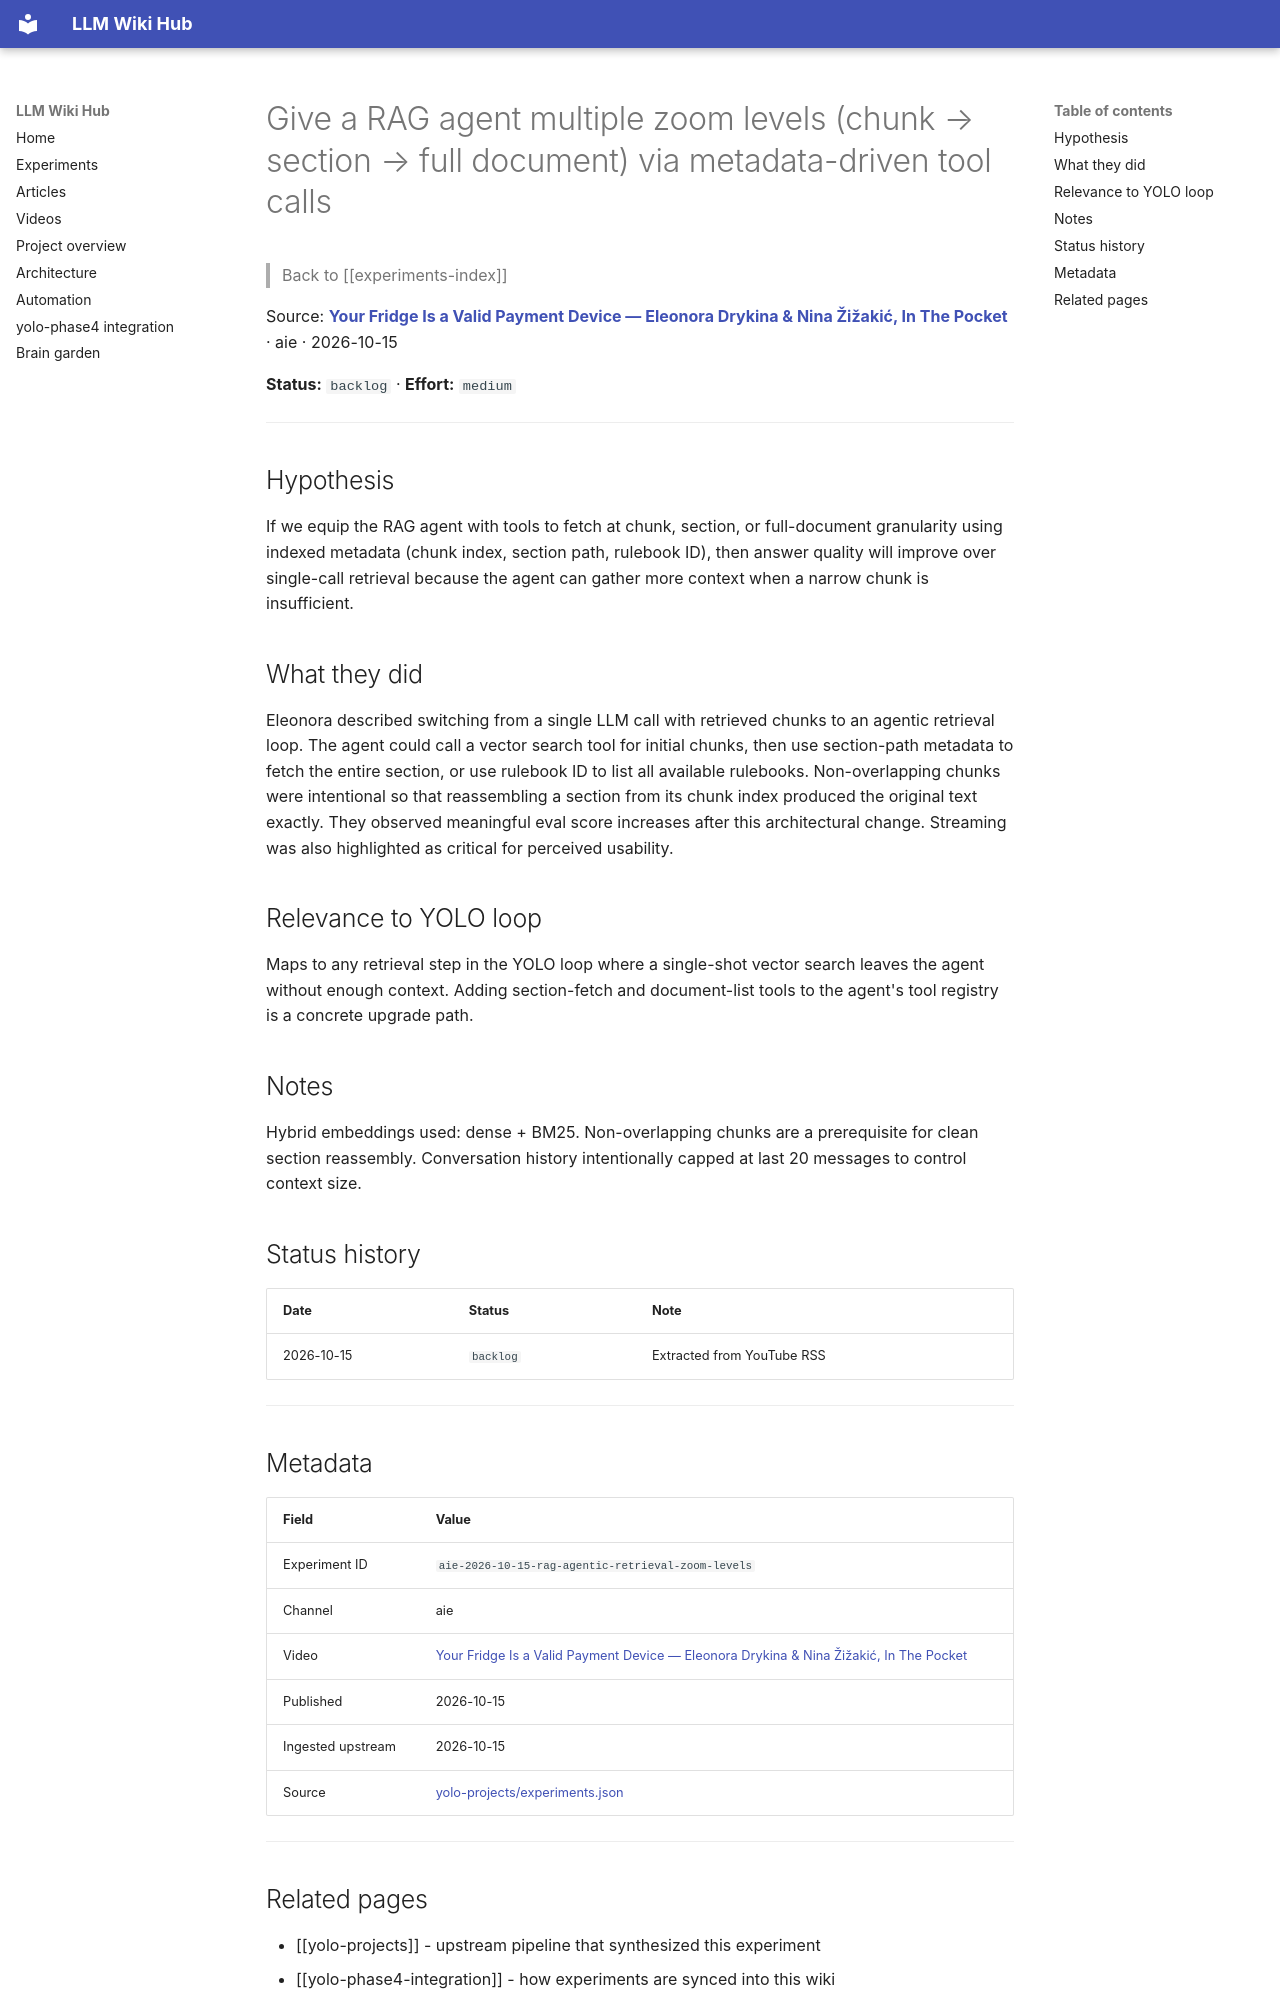

repository: Anguijm/llm-wiki-hub · page: experiments/aie-2026-10-15-rag-agentic-retrieval-zoom-levels/index.html · generator: mkdocs

# Give a RAG agent multiple zoom levels (chunk → section → full document) via metadata-driven tool calls

> Back to [[experiments-index]]

Source: **[Your Fridge Is a Valid Payment Device — Eleonora Drykina & Nina Žižakić, In The Pocket](https://www.youtube.com/watch?v=gonAewBZxfU)** · aie · 2026-10-15

**Status:** `backlog` · **Effort:** `medium`

---

## Hypothesis

If we equip the RAG agent with tools to fetch at chunk, section, or full-document granularity using indexed metadata (chunk index, section path, rulebook ID), then answer quality will improve over single-call retrieval because the agent can gather more context when a narrow chunk is insufficient.

## What they did

Eleonora described switching from a single LLM call with retrieved chunks to an agentic retrieval loop. The agent could call a vector search tool for initial chunks, then use section-path metadata to fetch the entire section, or use rulebook ID to list all available rulebooks. Non-overlapping chunks were intentional so that reassembling a section from its chunk index produced the original text exactly. They observed meaningful eval score increases after this architectural change. Streaming was also highlighted as critical for perceived usability.

## Relevance to YOLO loop

Maps to any retrieval step in the YOLO loop where a single-shot vector search leaves the agent without enough context. Adding section-fetch and document-list tools to the agent's tool registry is a concrete upgrade path.

## Notes

Hybrid embeddings used: dense + BM25. Non-overlapping chunks are a prerequisite for clean section reassembly. Conversation history intentionally capped at last 20 messages to control context size.

## Status history

| Date | Status | Note |
|---|---|---|
| 2026-10-15 | `backlog` | Extracted from YouTube RSS |

---

## Metadata

| Field | Value |
|---|---|
| Experiment ID | `aie-2026-10-15-rag-agentic-retrieval-zoom-levels` |
| Channel | aie |
| Video | [Your Fridge Is a Valid Payment Device — Eleonora Drykina & Nina Žižakić, In The Pocket](https://www.youtube.com/watch?v=gonAewBZxfU) |
| Published | 2026-10-15 |
| Ingested upstream | 2026-10-15 |
| Source | [yolo-projects/experiments.json](https://github.com/Anguijm/yolo-projects/blob/main/experiments.json) |

---
